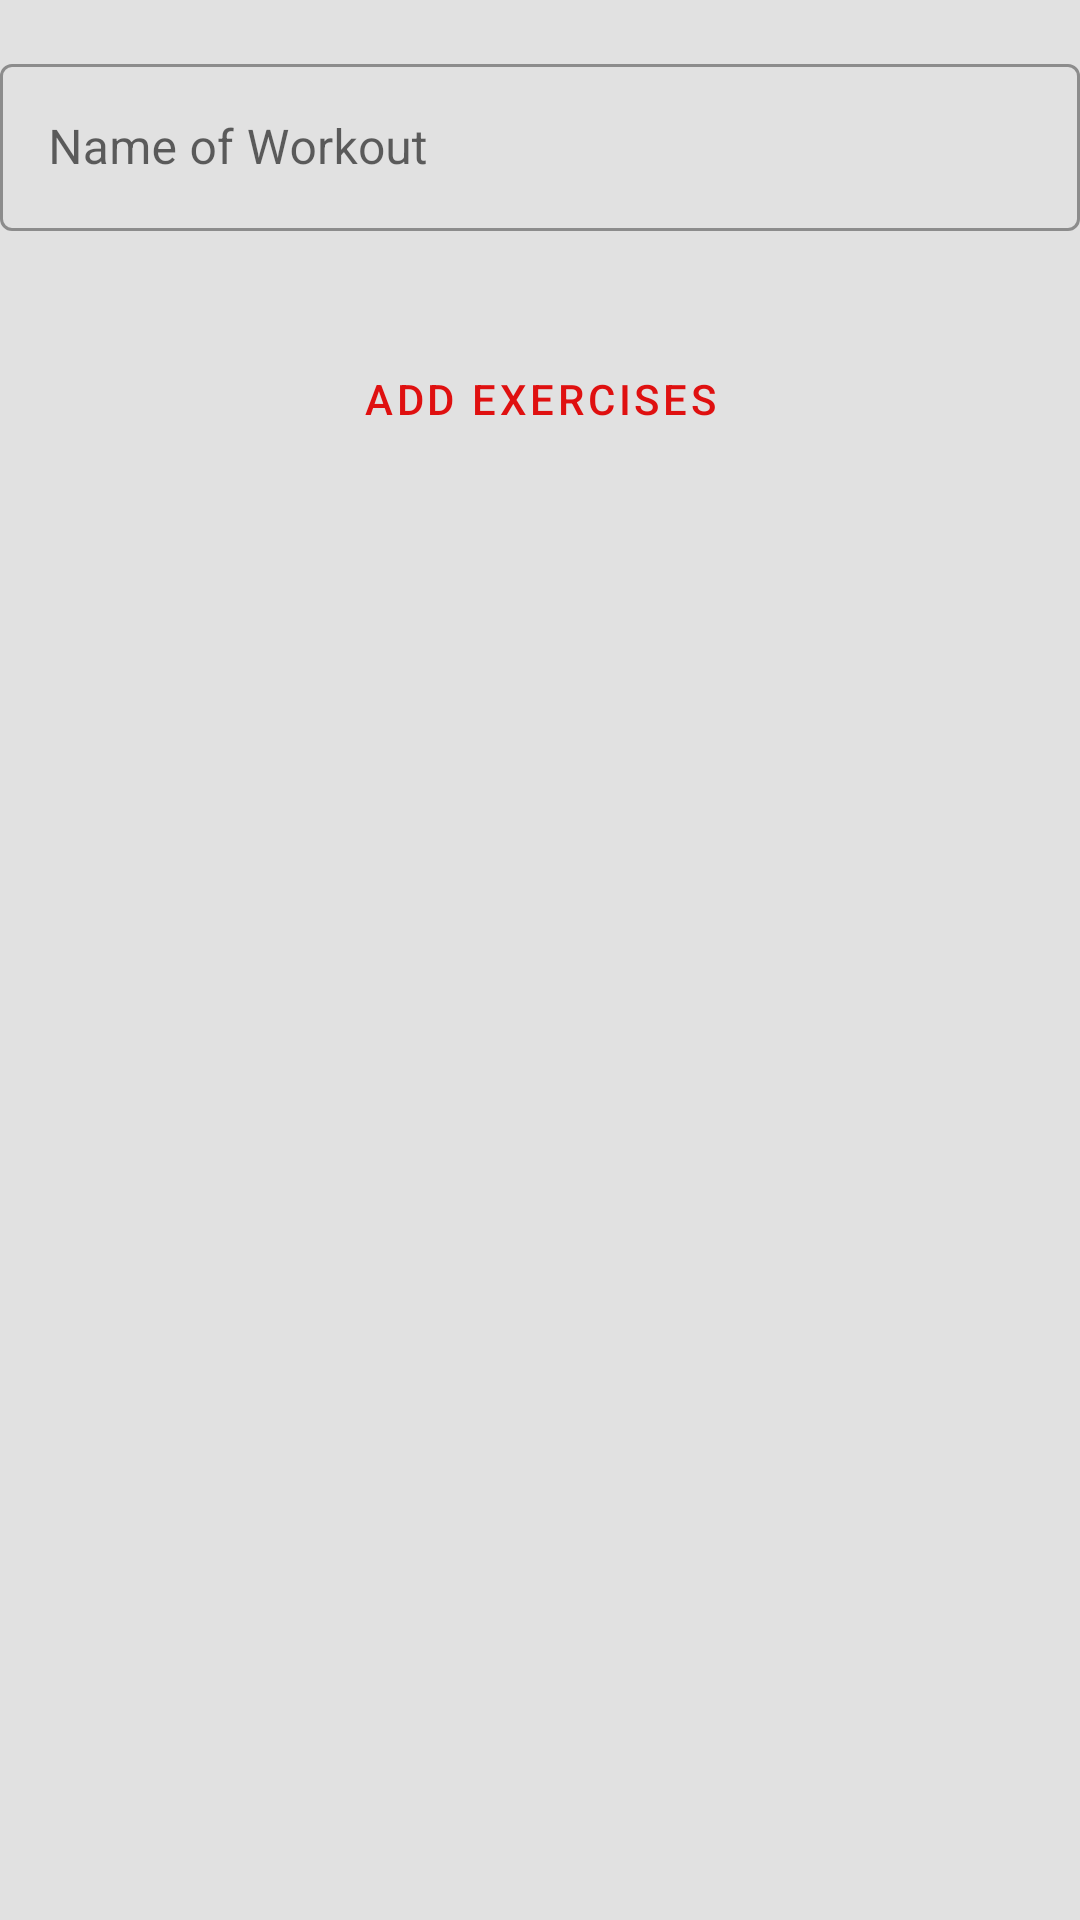

Reconstruct the res/layout file that produces this screen, plus the resources it refers to.
<!-- AndroidManifest.xml: application theme Theme.LoginFirebase -->
<!-- res/layout/fragment_new_custom_workout.xml -->
<?xml version="1.0" encoding="utf-8"?>
<androidx.constraintlayout.widget.ConstraintLayout xmlns:android="http://schemas.android.com/apk/res/android"
    xmlns:app="http://schemas.android.com/apk/res-auto"
    xmlns:tools="http://schemas.android.com/tools"
    android:layout_width="match_parent"
    android:layout_height="match_parent"
    android:background="@color/TerciaryColor"
    tools:context=".ui.navigation.newcustomworkout.NewCustomWorkoutFragment">

    <Button
        android:id="@+id/bAddExercise"
        style="?attr/materialButtonOutlinedStyle"
        android:layout_width="0dp"
        android:layout_height="wrap_content"
        android:layout_marginTop="16dp"
        android:background="@drawable/my_button_background"
        android:padding="10dp"
        android:text="Add exercises"
        app:icon="@drawable/ic_baseline_add_24"
        app:layout_constraintEnd_toEndOf="parent"
        app:layout_constraintHorizontal_bias="0.0"
        app:layout_constraintStart_toStartOf="parent"
        app:layout_constraintTop_toBottomOf="@+id/rvExercisesCustomWorkout" />

    <androidx.recyclerview.widget.RecyclerView
        android:id="@+id/rvExercisesCustomWorkout"
        android:layout_width="match_parent"
        android:layout_height="wrap_content"
        android:layout_marginTop="16dp"
        app:layout_constraintEnd_toEndOf="parent"
        app:layout_constraintHorizontal_bias="0.0"
        app:layout_constraintStart_toStartOf="parent"
        app:layout_constraintTop_toBottomOf="@+id/outlinedTextField" />

    <com.google.android.material.textfield.TextInputLayout
        android:id="@+id/outlinedTextField"
        style="@style/Widget.MaterialComponents.TextInputLayout.OutlinedBox"
        android:layout_width="match_parent"
        android:layout_height="wrap_content"
        android:hint="Name of Workout"
        android:layout_marginTop="16dp"
        app:layout_constraintEnd_toEndOf="parent"
        app:layout_constraintStart_toStartOf="parent"
        app:layout_constraintTop_toTopOf="parent" >

        <com.google.android.material.textfield.TextInputEditText
            android:id="@+id/etNameCustomWorkout"
            android:layout_width="match_parent"
            android:layout_height="wrap_content" />

    </com.google.android.material.textfield.TextInputLayout>


</androidx.constraintlayout.widget.ConstraintLayout>
<!-- resources referenced by this layout -->
<resources>
  <color name="TerciaryColor">#E1E1E1</color>
  <style name="Theme.LoginFirebase" parent="Theme.MaterialComponents.DayNight.DarkActionBar">
          
          <item name="colorPrimary">@color/SecondaryColor</item>
          <item name="colorPrimaryVariant">#C3C2C2</item>
          <item name="colorOnPrimary">@color/white</item>
          
          <item name="colorSecondary">@color/SecondaryColor</item>
          <item name="colorSecondaryVariant">@color/PrimaryColor</item>
          <item name="colorOnSecondary">@color/black</item>
          
          <item name="android:statusBarColor">?attr/colorPrimaryVariant</item>
          
      </style>
  <color name="SecondaryColor">#DF1010</color>
  <color name="white">#FFFFFFFF</color>
  <color name="PrimaryColor">#171313</color>
  <color name="black">#FF000000</color>
</resources>
